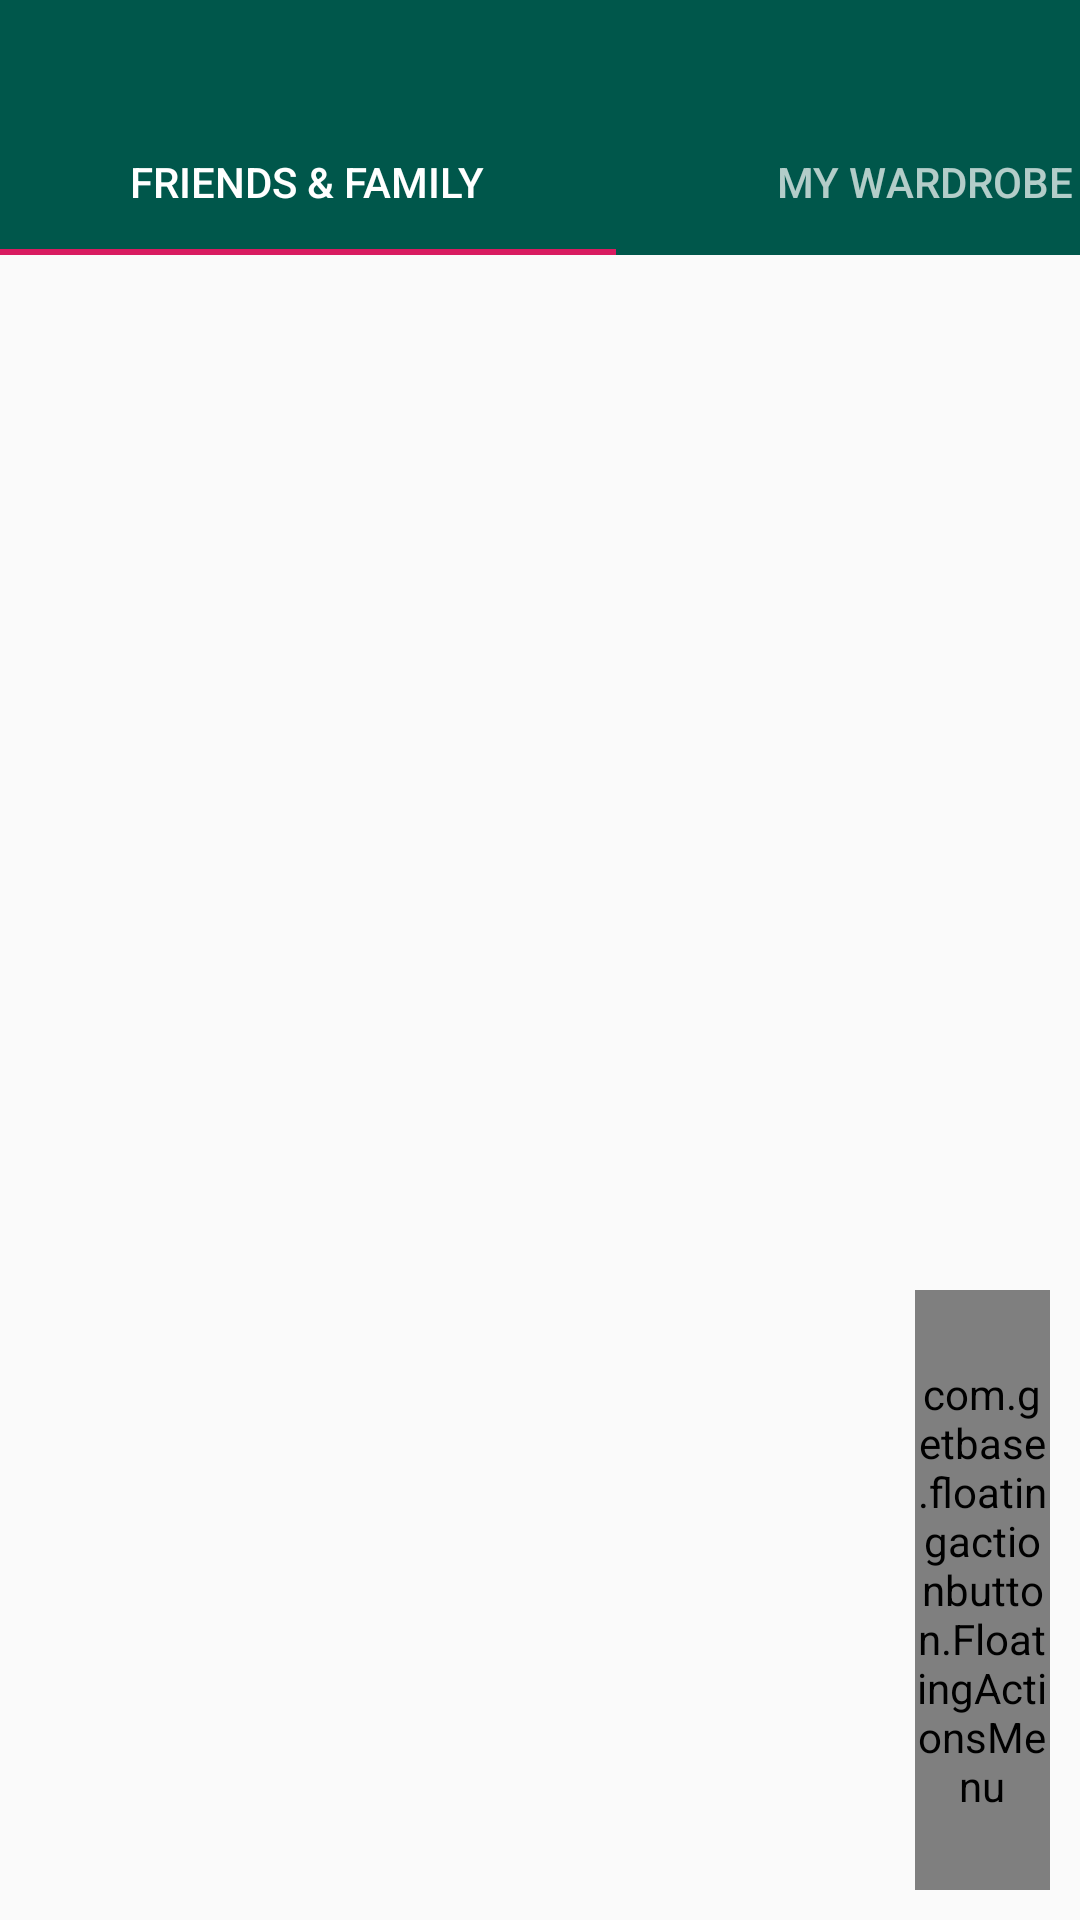

Layout XML and referenced resources for this Android screen:
<!-- AndroidManifest.xml: application theme AppTheme.NoActionBar -->
<!-- res/layout/activity_content_main.xml -->
<?xml version="1.0" encoding="utf-8"?>
<androidx.constraintlayout.widget.ConstraintLayout xmlns:android="http://schemas.android.com/apk/res/android"
    xmlns:app="http://schemas.android.com/apk/res-auto"
    xmlns:tools="http://schemas.android.com/tools"
    android:layout_width="wrap_content"
    android:layout_height="match_parent"
    tools:context=".Content_main">

    <androidx.appcompat.widget.Toolbar
        android:id="@+id/toolbar"
        android:layout_width="0dp"
        android:layout_height="36dp"
        android:background="@color/colorPrimaryDark"
        android:theme="@style/ThemeOverlay.AppCompat.Dark"
        app:layout_constraintEnd_toEndOf="parent"
        app:layout_constraintStart_toStartOf="parent"
        app:layout_constraintTop_toTopOf="parent" />
    <com.google.android.material.tabs.TabLayout
        android:id="@+id/tablayout"
        android:layout_width="411dp"
        android:layout_height="49dp"
        android:background="@color/colorPrimaryDark"
        android:theme="@style/ThemeOverlay.AppCompat.Dark"
        app:layout_constraintEnd_toEndOf="parent"
        app:layout_constraintHorizontal_bias="0.0"
        app:layout_constraintStart_toStartOf="parent"
        app:layout_constraintTop_toBottomOf="@+id/toolbar">

        <com.google.android.material.tabs.TabItem
            android:id="@+id/FFTab"
            android:layout_width="225dp"
            android:layout_height="wrap_content"
            android:maxWidth="10dp"
            android:text="Friends &amp; Family" />

        <com.google.android.material.tabs.TabItem
            android:id="@+id/WardrobeTab"
            android:layout_width="225dp"
            android:layout_height="wrap_content"
            android:text="My wardrobe" />

    </com.google.android.material.tabs.TabLayout>

    <androidx.recyclerview.widget.RecyclerView

        android:id="@+id/recview"
        android:layout_width="402dp"
        android:layout_height="613dp"
        android:layout_marginStart="6dp"
        android:layout_marginTop="4dp"
        app:layout_constraintStart_toStartOf="parent"
        app:layout_constraintTop_toBottomOf="@+id/tablayout"
        />


    <com.getbase.floatingactionbutton.FloatingActionsMenu
        android:id="@+id/fab"
        android:layout_width="45dp"
        android:layout_height="200dp"
        android:layout_margin="10sp"
        android:layout_marginRight="16dp"
        android:outlineAmbientShadowColor="@color/colorPrimaryDark"
        android:outlineSpotShadowColor="@color/colorPrimaryDark"
        android:src="@drawable/addingsign"
        android:tint="@color/colorPrimaryDark"
        app:backgroundTint="@color/colorPrimaryDark"
        app:borderWidth="0dp"
        app:fabSize="normal"
        app:fab_addButtonColorNormal="@color/colorPrimaryDark"
        app:fab_colorNormal="@color/colorPrimaryDark"
        app:fab_colorPressed="@color/colorPrimaryDark"
        app:layout_constraintBottom_toBottomOf="parent"
        app:layout_constraintRight_toRightOf="parent">


        <com.google.android.material.floatingactionbutton.FloatingActionButton
            android:id="@+id/singleitem"
            android:layout_width="wrap_content"
            android:layout_height="wrap_content"
            android:backgroundTint="@color/colorPrimaryDark"
            android:outlineSpotShadowColor="@color/colorPrimaryDark"
            android:src="@drawable/item"
            app:borderWidth="0dp"
            app:elevation="@dimen/fab_labels_margin"
            app:fabSize="mini"
            app:fab_colorNormal="@color/colorPrimaryDark"
            app:fab_colorPressed="@color/colorPrimaryDark"
            app:fab_labelStyle="@style/Widget.MaterialComponents.TextInputLayout.FilledBox"
            app:fab_labelsPosition="right"
            app:fab_title="Add a single item" />


        <com.google.android.material.floatingactionbutton.FloatingActionButton
            android:id="@+id/addcoll"
            android:layout_width="wrap_content"
            android:layout_height="wrap_content"
            android:backgroundTint="@color/colorPrimaryDark"
            android:outlineSpotShadowColor="@color/colorPrimaryDark"

            android:src="@drawable/coll"
            app:borderWidth="0dp"
            app:fabSize="mini"
            app:fab_colorNormal="@color/colorPrimaryDark"
            app:fab_colorPressed="@color/colorPrimaryDark"
            app:fab_labelsPosition="left"
            app:fab_title="Add collection" />


    </com.getbase.floatingactionbutton.FloatingActionsMenu>
    />

</androidx.constraintlayout.widget.ConstraintLayout>
<!-- resources referenced by this layout -->
<resources>
  <color name="colorPrimaryDark">#00574B</color>
  <!-- drawable item: png bitmap (drawable, 1495 bytes) -->
  <style name="AppTheme.NoActionBar" parent="Theme.AppCompat.Light.NoActionBar">
          
          <item name="colorPrimary">@color/colorPrimary</item>
          <item name="colorPrimaryDark">@color/colorPrimaryDark</item>
          <item name="colorAccent">@color/colorAccent</item>
      </style>
  <color name="colorPrimary">#008577</color>
  <color name="colorAccent">#D81B60</color>
</resources>
